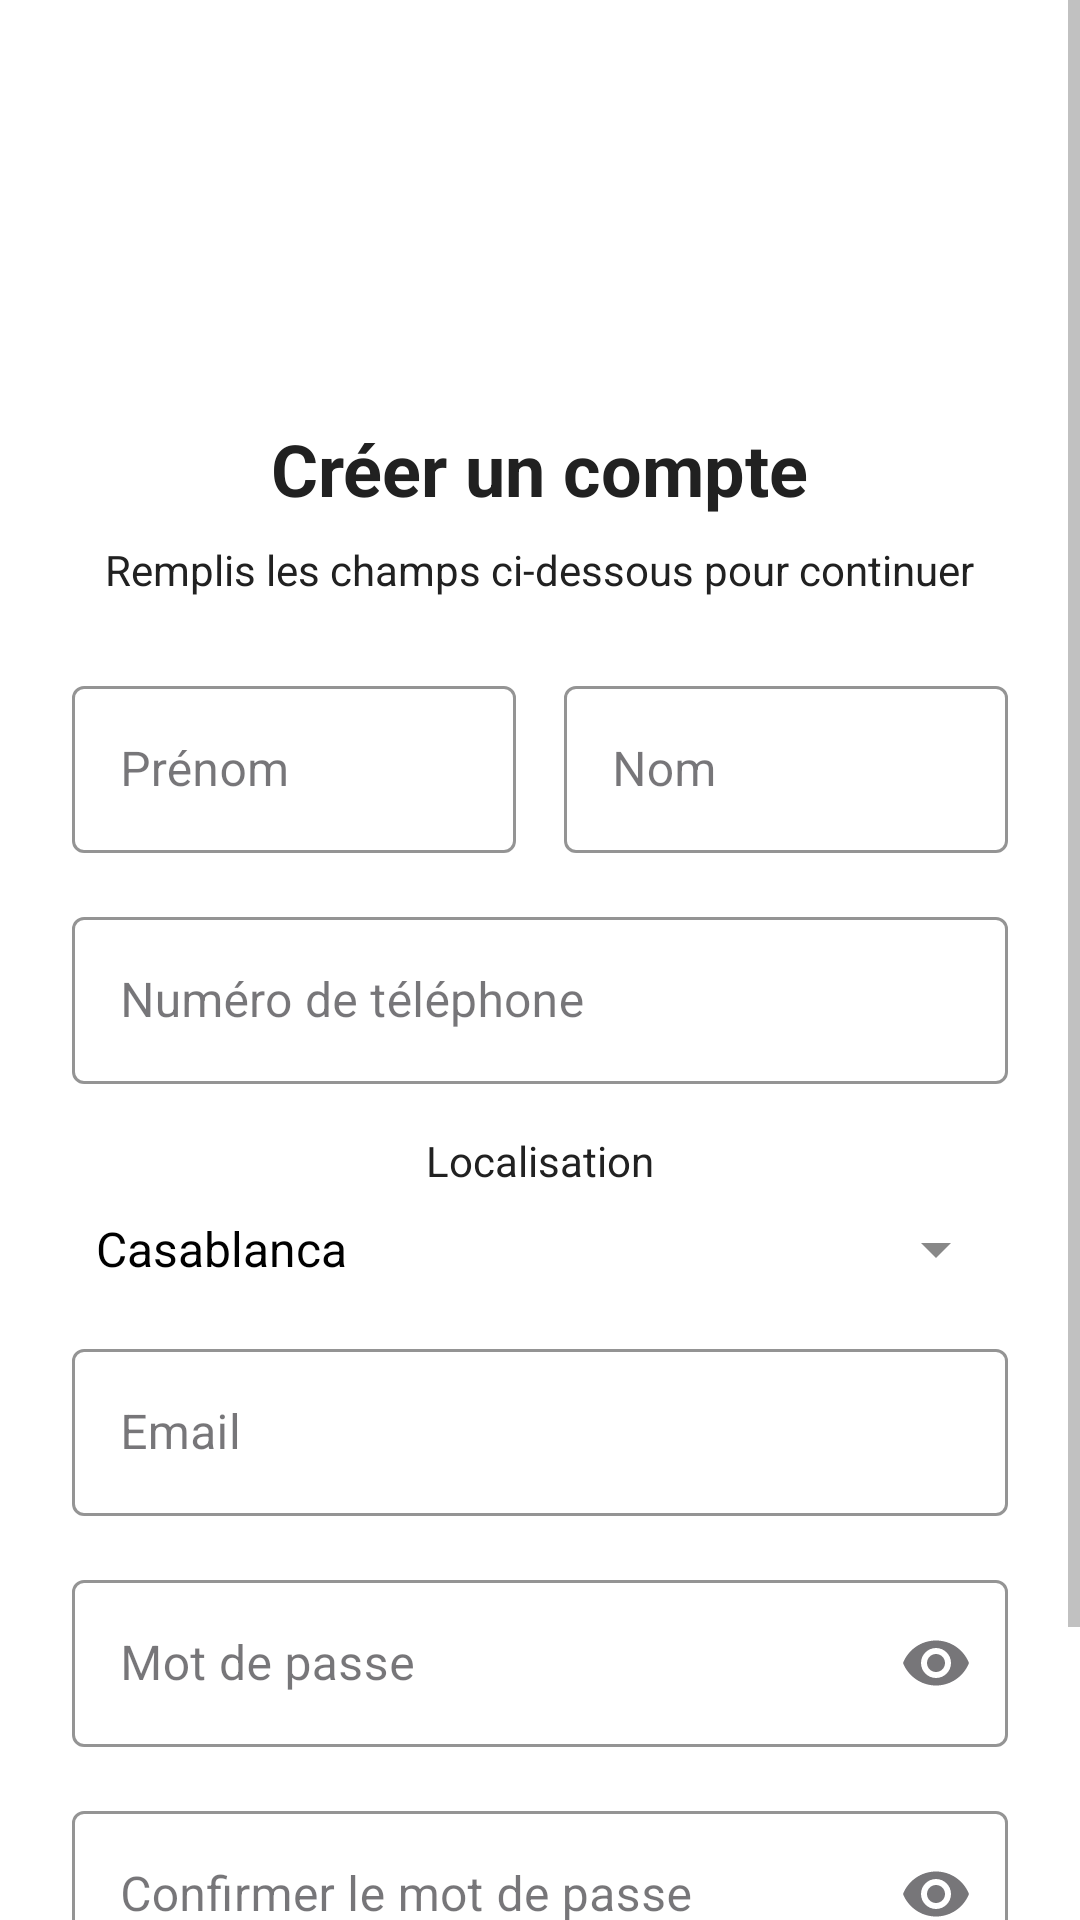

Layout XML and referenced resources for this Android screen:
<!-- AndroidManifest.xml: application theme Theme.HealthHub -->
<!-- res/layout/userauth.xml -->
<?xml version="1.0" encoding="utf-8"?>
<ScrollView
    xmlns:android="http://schemas.android.com/apk/res/android"
    xmlns:app="http://schemas.android.com/apk/res-auto"
    android:layout_width="match_parent"
    android:layout_height="match_parent"
    android:background="#FFFFFF">

    <LinearLayout
        android:layout_width="match_parent"
        android:layout_height="wrap_content"
        android:orientation="vertical"
        android:padding="24dp"
        android:gravity="center_horizontal">

        
        <ImageView
            android:layout_width="100dp"
            android:layout_height="100dp"
            android:layout_marginBottom="16dp"
            android:src="@mipmap/ic_launcher" />

        
        <TextView
            android:layout_width="wrap_content"
            android:layout_height="wrap_content"
            android:text="Créer un compte"
            android:textSize="24sp"
            android:textStyle="bold"
            android:textColor="#212121"
            android:layout_marginBottom="8dp" />

        
        <TextView
            android:layout_width="wrap_content"
            android:layout_height="wrap_content"
            android:text="Remplis les champs ci-dessous pour continuer"
            android:textSize="14sp"
            android:textColor="#212121"
            android:layout_marginBottom="24dp" />

        
        <LinearLayout
            android:layout_width="match_parent"
            android:layout_height="wrap_content"
            android:orientation="horizontal"
            android:layout_marginBottom="16dp"
            android:weightSum="2"
            android:gravity="center_vertical">

            <com.google.android.material.textfield.TextInputLayout
                style="@style/CustomTextInputStyle"
                android:layout_width="0dp"
                android:layout_height="wrap_content"
                android:layout_weight="1"
                android:layout_marginEnd="8dp"
                app:hintTextColor="#212121">

                <com.google.android.material.textfield.TextInputEditText
                    android:id="@+id/editTextPrenom"
                    android:layout_width="match_parent"
                    android:layout_height="wrap_content"
                    android:hint="Prénom"
                    android:textColor="#212121"
                   />
            </com.google.android.material.textfield.TextInputLayout>

            <com.google.android.material.textfield.TextInputLayout
                style="@style/CustomTextInputStyle"
                android:layout_width="0dp"
                android:layout_height="wrap_content"
                android:layout_weight="1"
                android:layout_marginStart="8dp"
                app:hintTextColor="#212121">

                <com.google.android.material.textfield.TextInputEditText
                    android:id="@+id/editTextNom"
                    android:layout_width="match_parent"
                    android:layout_height="wrap_content"
                    android:hint="Nom"
                    android:textColor="#212121"
                    android:textColorHint="#888888"/>
            </com.google.android.material.textfield.TextInputLayout>
        </LinearLayout>

        
        <com.google.android.material.textfield.TextInputLayout
            style="@style/CustomTextInputStyle"
            android:layout_width="match_parent"
            android:layout_height="wrap_content"
            android:layout_marginBottom="16dp"
            app:hintTextColor="#212121">
            <com.google.android.material.textfield.TextInputEditText
                android:id="@+id/editTextTelephone"
                android:layout_width="match_parent"
                android:layout_height="wrap_content"
                android:hint="Numéro de téléphone"
                android:inputType="phone"
                android:textColor="#212121"
                android:textColorHint="#888888"/>
        </com.google.android.material.textfield.TextInputLayout>

        
        <TextView
            android:layout_width="wrap_content"
            android:layout_height="wrap_content"
            android:text="Localisation"
            android:textSize="14sp"
            android:textColor="#212121"
            android:layout_marginBottom="8dp" />
        <Spinner
            android:id="@+id/spinnerLocation"
            android:layout_width="match_parent"
            android:layout_height="wrap_content"
            android:entries="@array/localities"
            android:layout_marginBottom="16dp" />

        
        <com.google.android.material.textfield.TextInputLayout
            style="@style/CustomTextInputStyle"
            android:layout_width="match_parent"
            android:layout_height="wrap_content"
            android:layout_marginBottom="16dp"
            app:hintTextColor="#212121">
            <com.google.android.material.textfield.TextInputEditText
                android:id="@+id/editTextEmail"
                android:layout_width="match_parent"
                android:layout_height="wrap_content"
                android:hint="Email"
                android:inputType="textEmailAddress"
                android:textColor="#212121"
                android:textColorHint="#888888"/>
        </com.google.android.material.textfield.TextInputLayout>

        
        <com.google.android.material.textfield.TextInputLayout
            style="@style/CustomTextInputStyle"
            android:layout_width="match_parent"
            android:layout_height="wrap_content"
            android:layout_marginBottom="16dp"
            app:endIconMode="password_toggle"
            app:hintTextColor="#212121">
            <com.google.android.material.textfield.TextInputEditText
                android:id="@+id/editTextMotDePasse"
                android:layout_width="match_parent"
                android:layout_height="wrap_content"
                android:hint="Mot de passe"
                android:inputType="textPassword"
                android:textColor="#212121"
                android:textColorHint="#888888"/>
        </com.google.android.material.textfield.TextInputLayout>

        
        <com.google.android.material.textfield.TextInputLayout
            style="@style/CustomTextInputStyle"
            android:layout_width="match_parent"
            android:layout_height="wrap_content"
            android:layout_marginBottom="24dp"
            app:endIconMode="password_toggle"
            app:hintTextColor="#212121">
            <com.google.android.material.textfield.TextInputEditText
                android:id="@+id/editTextConfirmerMotDePasse"
                android:layout_width="match_parent"
                android:layout_height="wrap_content"
                android:hint="Confirmer le mot de passe"
                android:inputType="textPassword"
                android:textColor="#212121"
                android:textColorHint="#888888"/>
        </com.google.android.material.textfield.TextInputLayout>

        
        <com.google.android.material.button.MaterialButton
            android:id="@+id/buttonSinscrire"
            android:layout_width="match_parent"
            android:layout_height="wrap_content"
            android:text="S'inscrire"
            android:textAllCaps="false"
            android:textStyle="bold"
            android:textColor="#FFFFFF"
            app:cornerRadius="12dp"
            app:backgroundTint="#4CAF50" />
    </LinearLayout>
</ScrollView>
<!-- resources referenced by this layout -->
<resources>
  <string-array name="localities">
          <item>Casablanca</item>
          <item>Rabat</item>
          <item>Marrakech</item>
          <item>Fès</item>
          <item>Tanger</item>
          <item>Agadir</item>
      </string-array>
  <style name="CustomTextInputStyle" parent="Widget.MaterialComponents.TextInputLayout.OutlinedBox">
          <item name="boxStrokeColor">@color/black</item>
          <item name="hintTextColor">@color/gray</item>
      </style>
  <style name="Theme.HealthHub" parent="Base.Theme.HealthHub" />
  <color name="black">#FF000000</color>
  <color name="gray">#888888</color>
  <style name="Base.Theme.HealthHub" parent="Theme.Material3.DayNight.NoActionBar">
          
          <item name="colorPrimary">#4CAF50</item>
          <item name="colorPrimaryVariant">#388E3C</item>
          <item name="colorOnPrimary">#FFFFFF</item>
           
          <item name="android:statusBarColor">#000000</item> 
          
          <item name="colorControlActivated">@color/black</item>
          <item name="colorControlNormal">@color/gray</item>
          <item name="colorControlHighlight">@color/gray</item>
          <item name="android:textCursorDrawable">@drawable/custom_cursor</item>
          <item name="android:textColorHint">@color/hint_gray</item>
  
  
          
          <item name="android:textColor">#000000</item>
      </style>
  <color name="hint_gray">#666666</color>
</resources>
